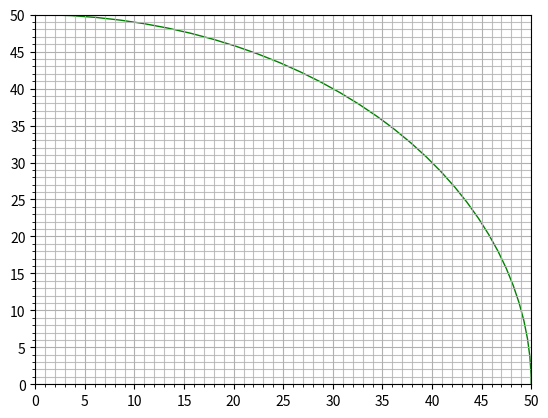

Generate this figure with matplotlib:
import numpy as np
import matplotlib.pyplot as plt

fig = plt.figure()
ax = fig.add_subplot(1,1,1)

# major ticks every 5, minor ticks every 1
major_ticks = np.arange(0, 51, 5)
minor_ticks = np.arange(0, 51, 1)

ax.set_xticks(major_ticks)
ax.set_xticks(minor_ticks, minor=True)
ax.set_yticks(major_ticks)
ax.set_yticks(minor_ticks, minor=True)

# and a corresponding grid

ax.grid(which='both')

# or if you want differnet settings for the grids:
# ax.grid(which='minor', alpha=0.2)
ax.grid(which='minor', alpha=0.8)
ax.grid(which='major', alpha=1)

circ = plt.Circle((0, 0), radius=50, color='g', fill=False)
ax.add_patch(circ)
plt.show()